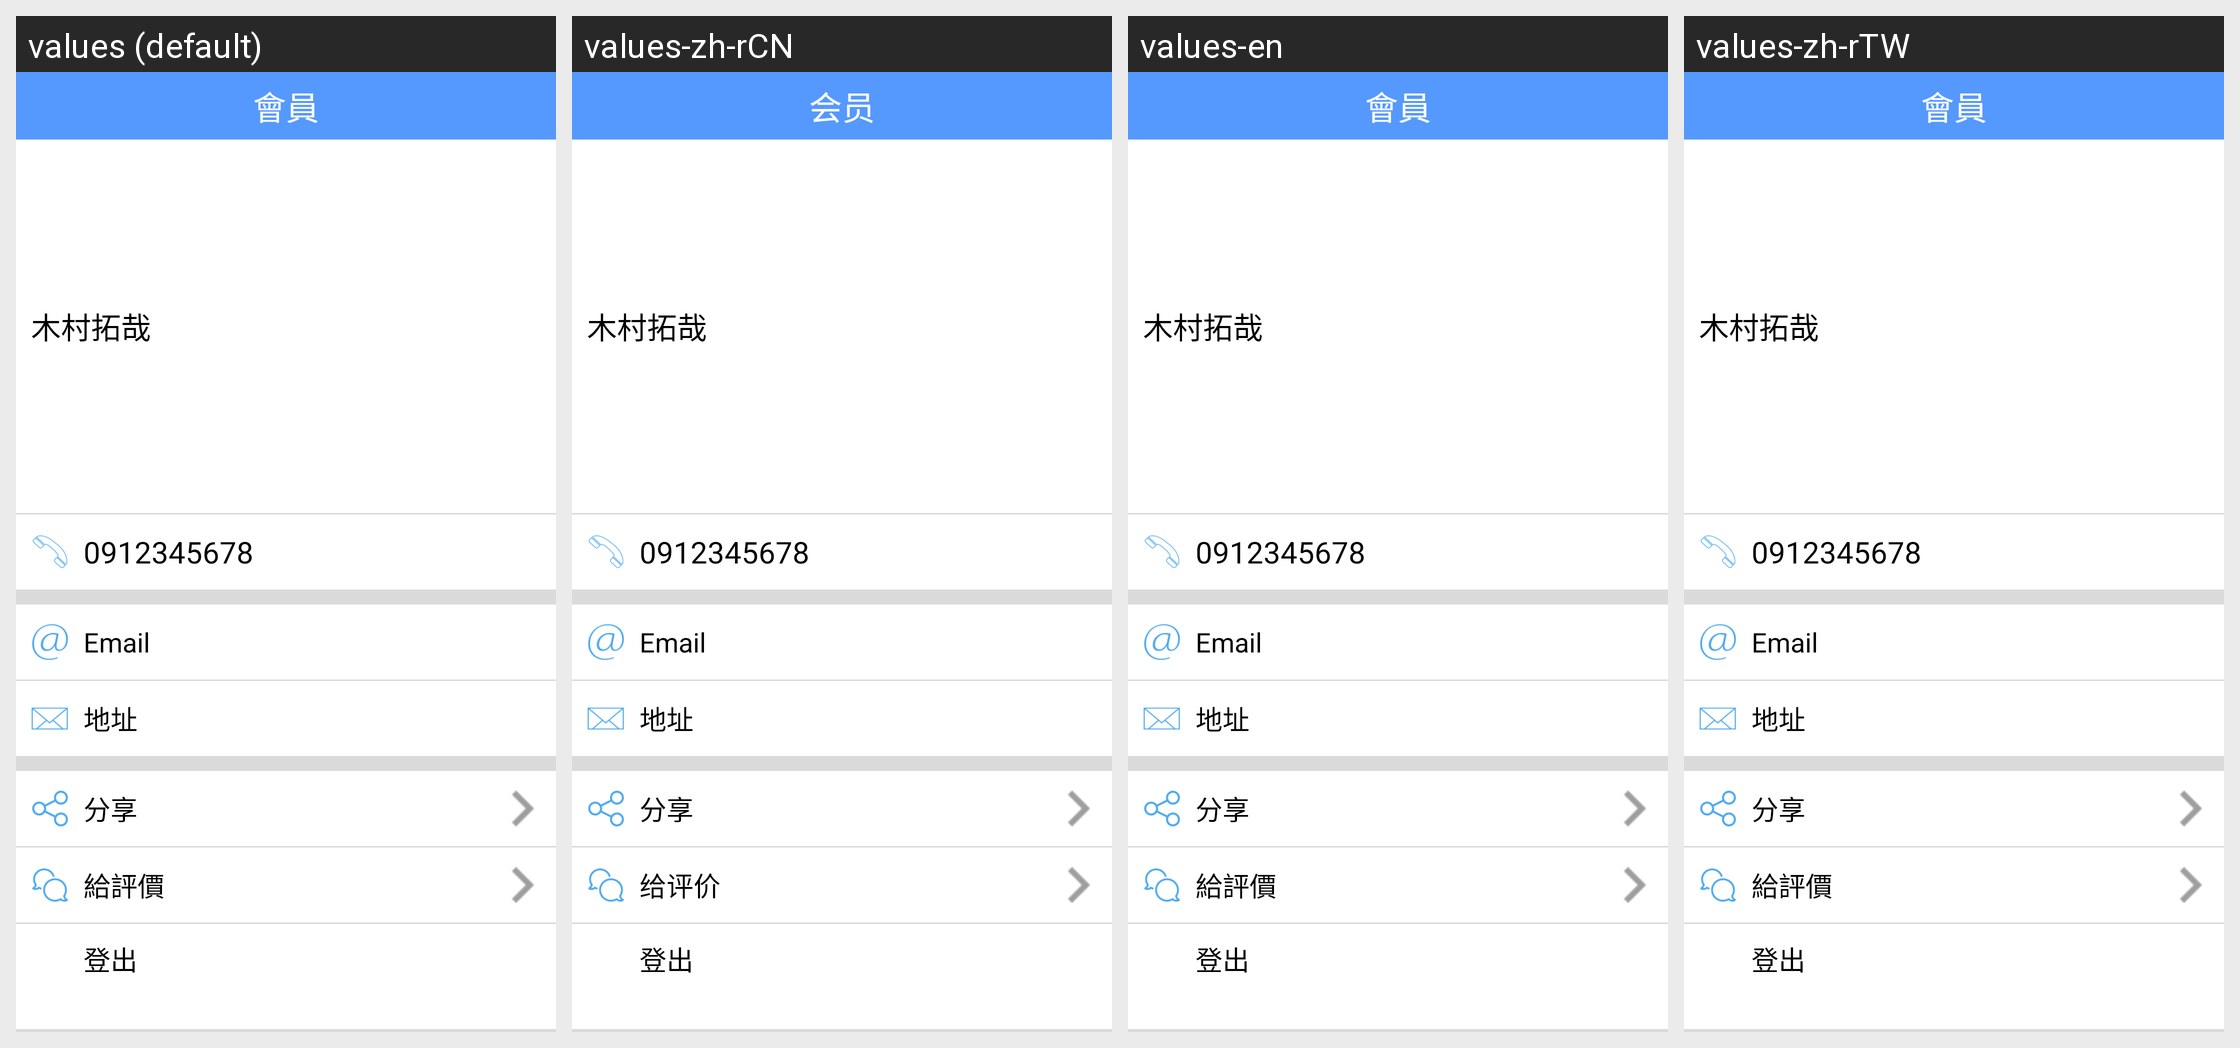

Locale-by-locale string values for the Android screen shown in this grid:
Android screen res/layout/member_activity.xml rendered under 4 locales, left to right: values (default), values-zh-rCN, values-en, values-zh-rTW. Device: Nexus 5 (rendered at 1080×1920; each locale shown at half size, 540×960, under a caption strip naming it); theme Theme.MaterialComponents.DayNight.NoActionBar.
Strings drawn on this screen, with the default value and each locale's value (text and hints the layout hard-codes, and strings that could not be matched under every locale, appear in the picture but are not listed):

member_text
  values: 會員
  values-zh-rCN: 会员
  values-en: 會員
  values-zh-rTW: 會員

share_text
  values: 分享
  values-zh-rCN: 分享
  values-en: 分享
  values-zh-rTW: 分享

value_text
  values: 給評價
  values-zh-rCN: 给评价
  values-en: 給評價
  values-zh-rTW: 給評價

logout_text
  values: 登出
  values-zh-rCN: 登出
  values-en: 登出
  values-zh-rTW: 登出
